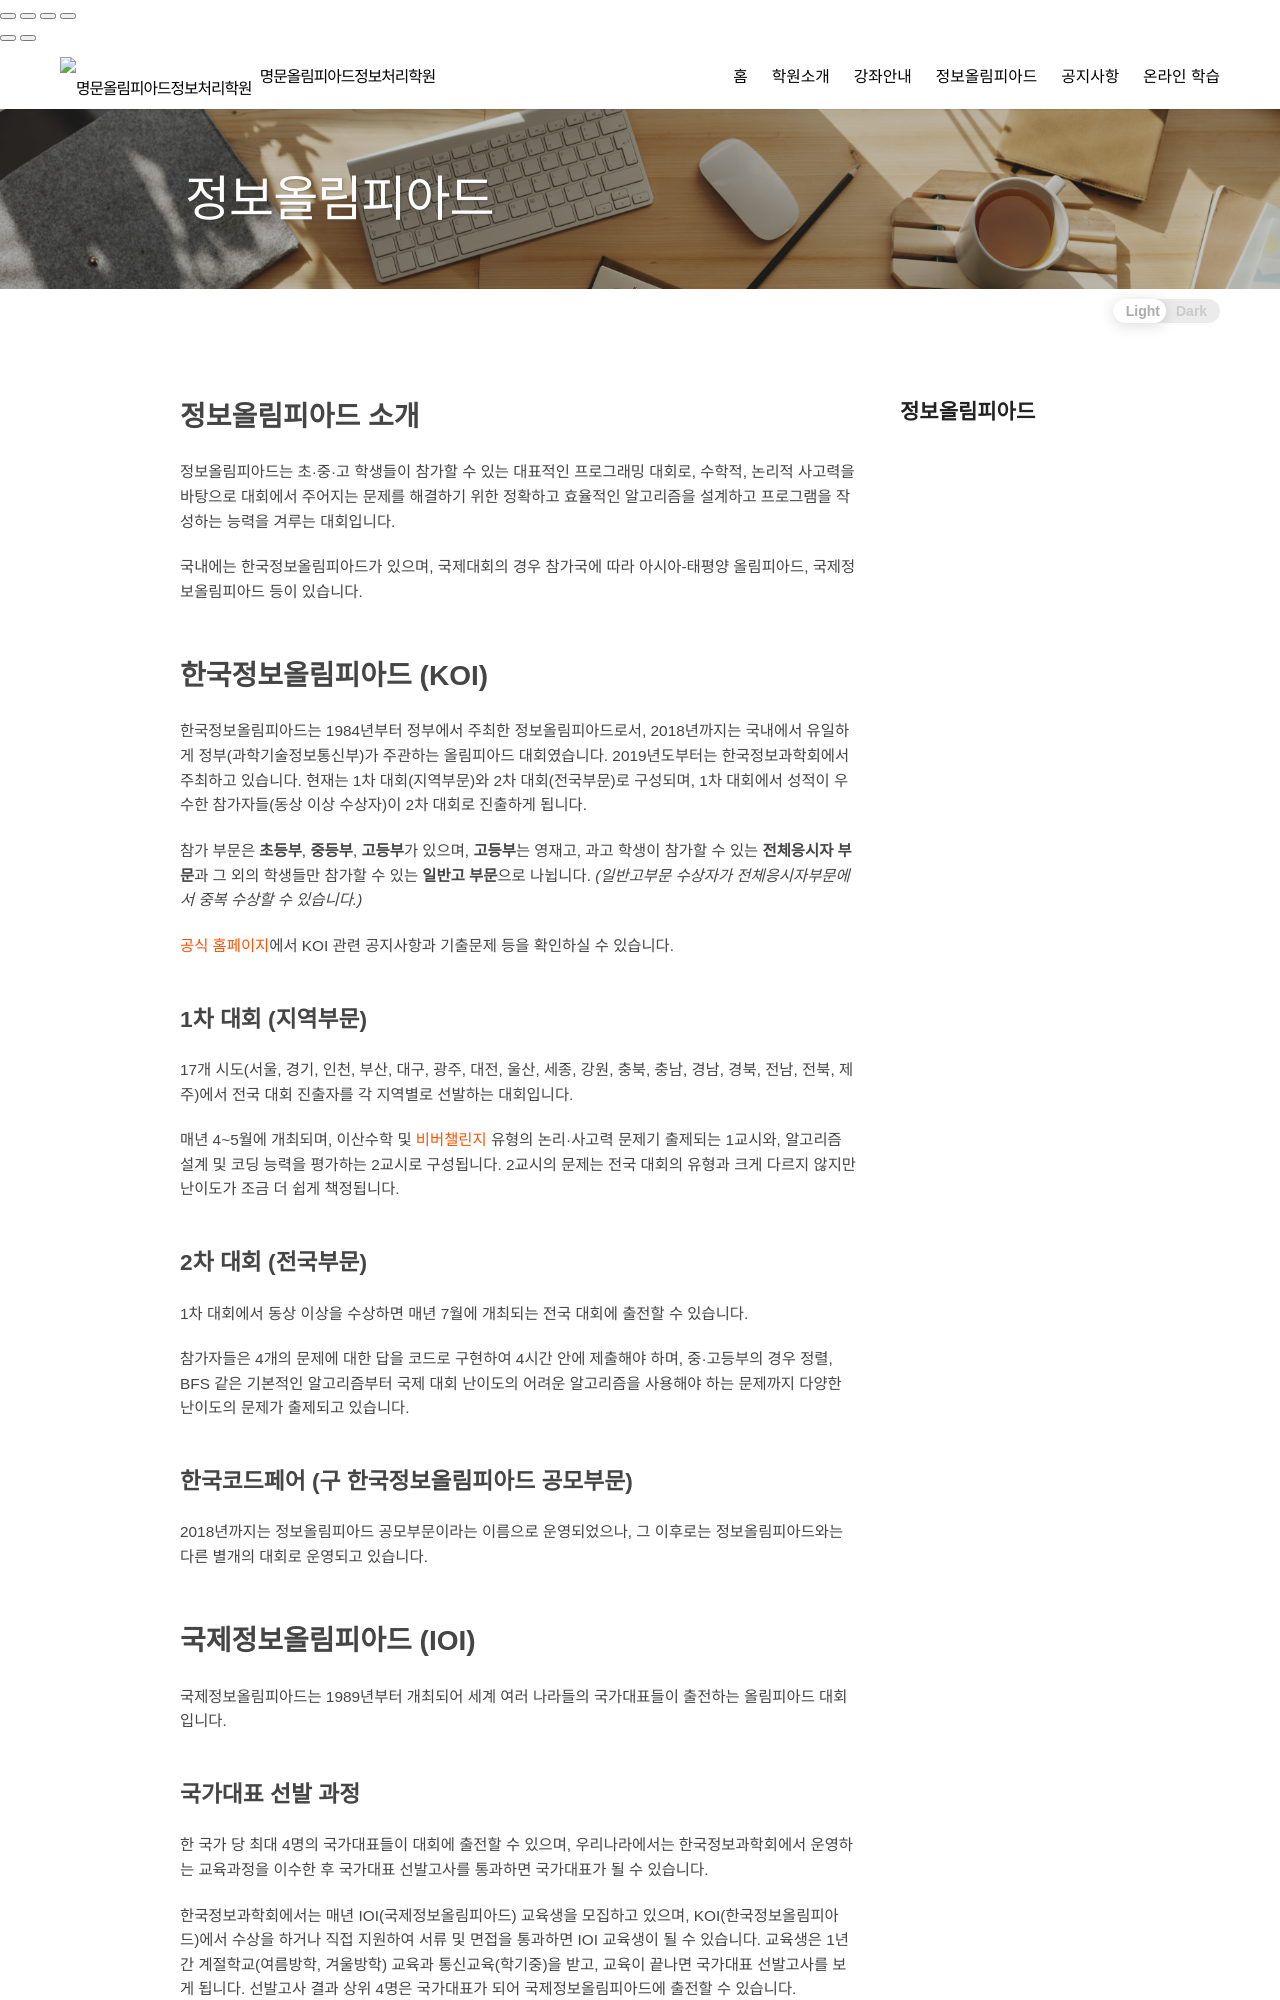

repository: doodle0/mmac · page: olympiad.html · generator: jekyll

---
layout: about
title: 정보올림피아드
---

## 정보올림피아드 소개

정보올림피아드는 초·중·고 학생들이 참가할 수 있는 대표적인 프로그래밍 대회로, 수학적, 논리적 사고력을 바탕으로 대회에서 주어지는 문제를 해결하기 위한 정확하고 효율적인 알고리즘을 설계하고 프로그램을 작성하는 능력을 겨루는 대회입니다.

국내에는 한국정보올림피아드가 있으며, 국제대회의 경우 참가국에 따라 아시아-태평양 올림피아드, 국제정보올림피아드 등이 있습니다.

## 한국정보올림피아드 (KOI)

한국정보올림피아드는 1984년부터 정부에서 주최한 정보올림피아드로서, 2018년까지는 국내에서 유일하게 정부(과학기술정보통신부)가 주관하는 올림피아드 대회였습니다. 2019년도부터는 한국정보과학회에서 주최하고 있습니다. 현재는 1차 대회(지역부문)와 2차 대회(전국부문)로 구성되며, 1차 대회에서 성적이 우수한 참가자들(동상 이상 수상자)이 2차 대회로 진출하게 됩니다.

참가 부문은 **초등부**, **중등부**, **고등부**가 있으며, **고등부**는 영재고, 과고 학생이 참가할 수 있는 **전체응시자 부문**과 그 외의 학생들만 참가할 수 있는 **일반고 부문**으로 나뉩니다. *(일반고부문 수상자가 전체응시자부문에서 중복 수상할 수 있습니다.)*

[공식 홈페이지](https://koi.or.kr/)에서 KOI 관련 공지사항과 기출문제 등을 확인하실 수 있습니다.

### 1차 대회 (지역부문)

17개 시도(서울, 경기, 인천, 부산, 대구, 광주, 대전, 울산, 세종, 강원, 충북, 충남, 경남, 경북, 전남, 전북, 제주)에서 전국 대회 진출자를 각 지역별로 선발하는 대회입니다.

매년 4~5월에 개최되며, 이산수학 및 [비버챌린지](https://www.bebras.kr/introduce/) 유형의 논리·사고력 문제기 출제되는 1교시와, 알고리즘 설계 및 코딩 능력을 평가하는 2교시로 구성됩니다. 2교시의 문제는 전국 대회의 유형과 크게 다르지 않지만 난이도가 조금 더 쉽게 책정됩니다.

### 2차 대회 (전국부문)

1차 대회에서 동상 이상을 수상하면 매년 7월에 개최되는 전국 대회에 출전할 수 있습니다.

참가자들은 4개의 문제에 대한 답을 코드로 구현하여 4시간 안에 제출해야 하며, 중·고등부의 경우 정렬, BFS 같은 기본적인 알고리즘부터 국제 대회 난이도의 어려운 알고리즘을 사용해야 하는 문제까지 다양한 난이도의 문제가 출제되고 있습니다.

### 한국코드페어 (구 한국정보올림피아드 공모부문)

2018년까지는 정보올림피아드 공모부문이라는 이름으로 운영되었으나, 그 이후로는 정보올림피아드와는 다른 별개의 대회로 운영되고 있습니다.

## 국제정보올림피아드 (IOI)

국제정보올림피아드는 1989년부터 개최되어 세계 여러 나라들의 국가대표들이 출전하는 올림피아드 대회입니다.
